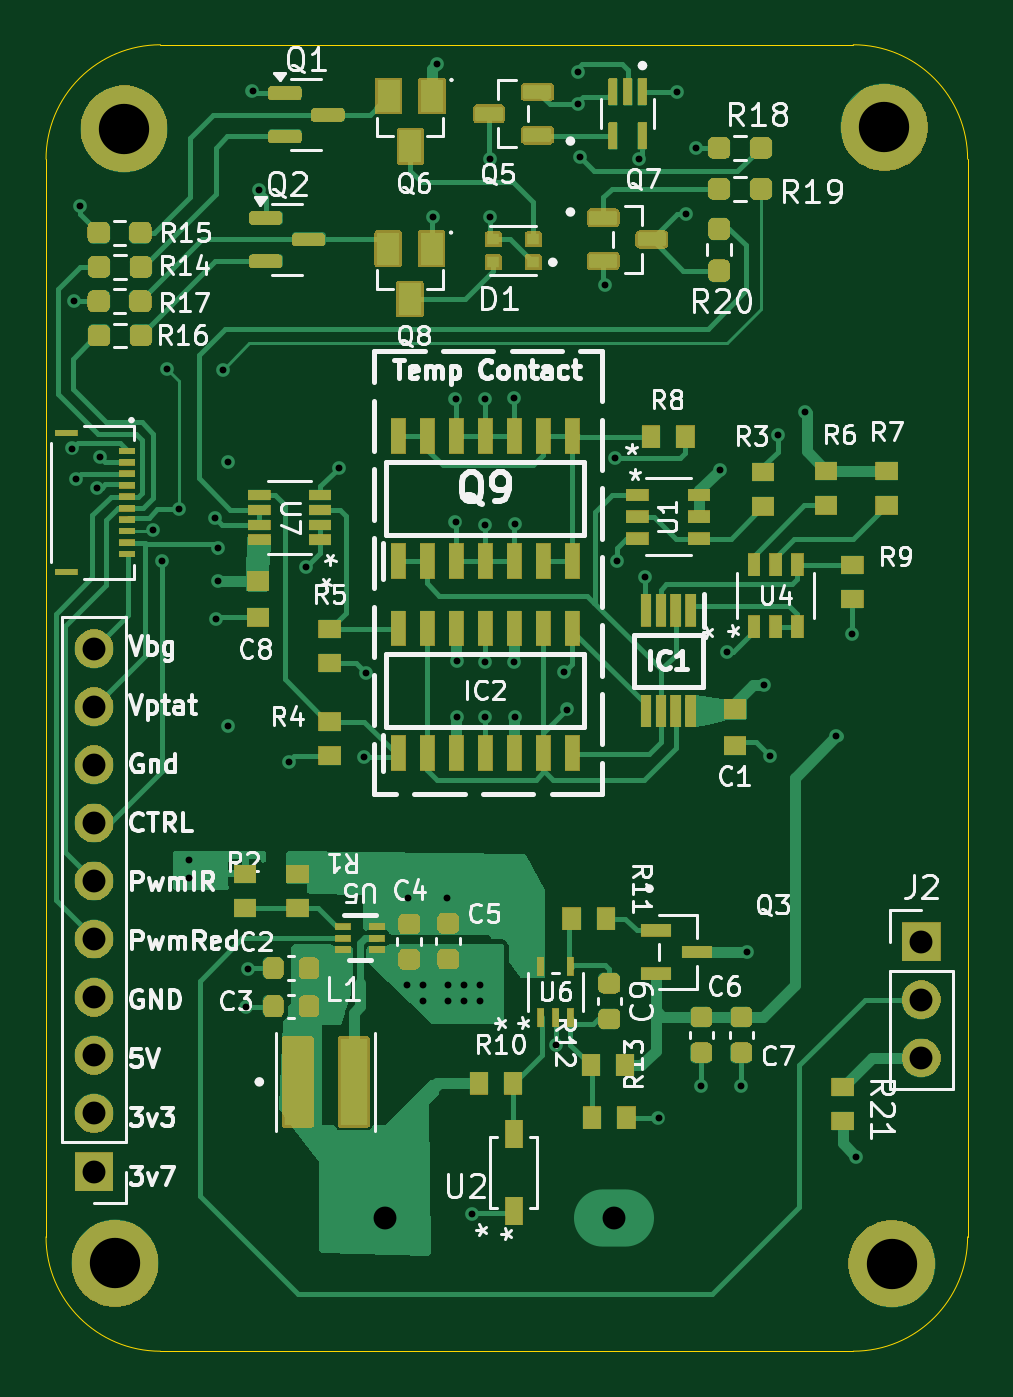
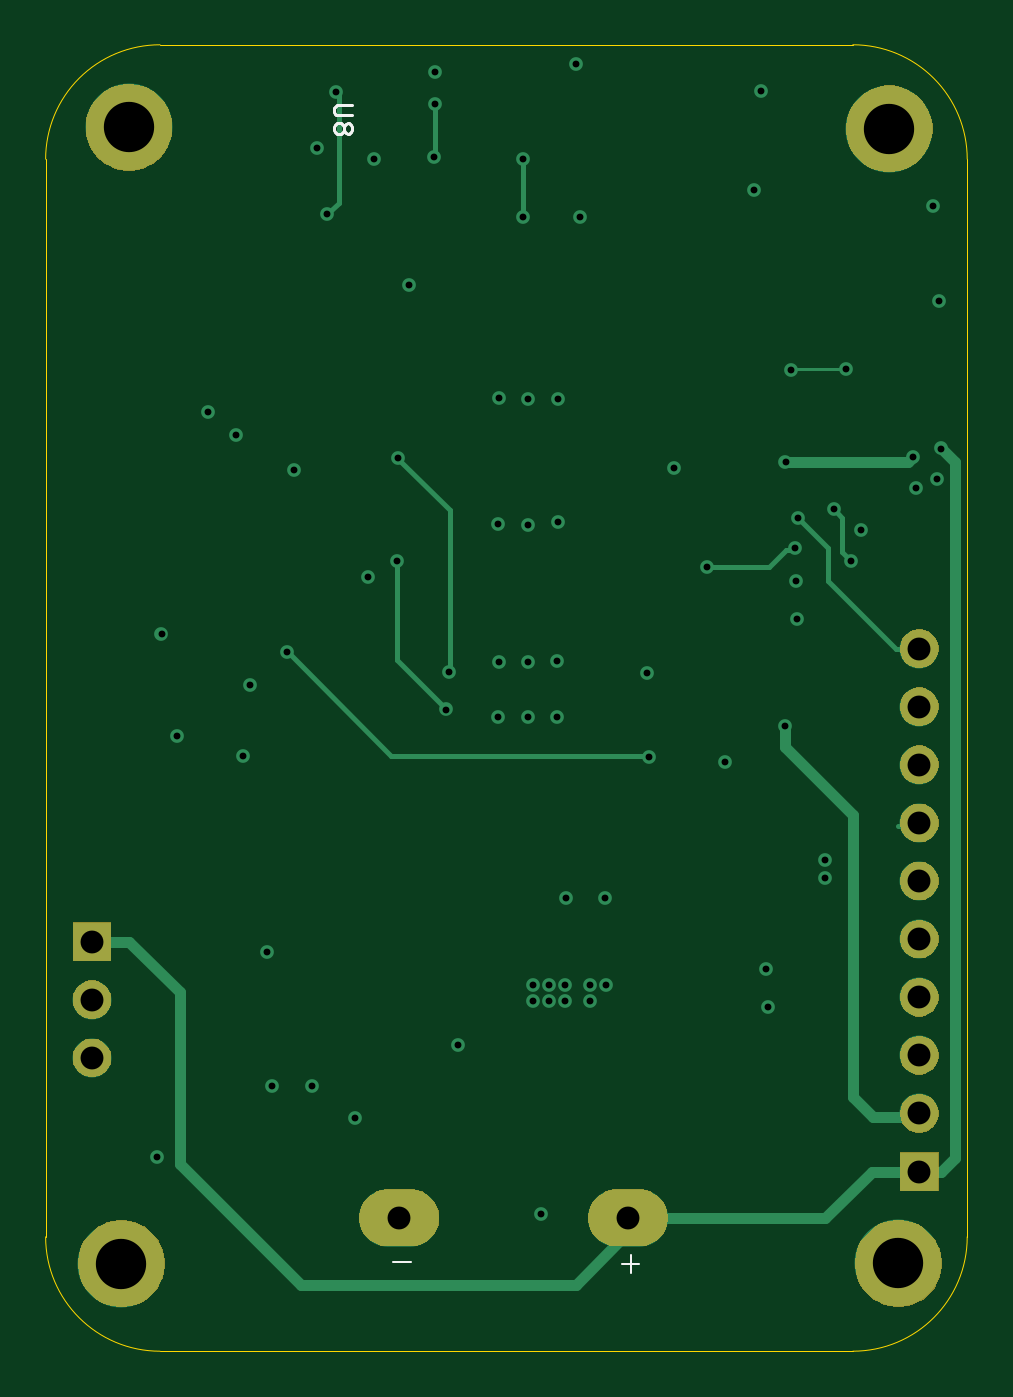
Circuit board: 11 layer files. Board 40.3 x 57.1 mm.
- bottom_copper: Secondary_Board-CuBottom.gbr (7389 bytes)
- inner_copper: Secondary_Board-CuIn1.gbr (54519 bytes)
- inner_copper: Secondary_Board-CuIn2.gbr (84726 bytes)
- top_copper: Secondary_Board-CuTop.gbr (48949 bytes)
- outline: Secondary_Board-EdgeCuts.gbr (994 bytes)
- bottom_mask: Secondary_Board-MaskBottom.gbr (17323 bytes)
- top_mask: Secondary_Board-MaskTop.gbr (78763 bytes)
- drill: Secondary_Board-NPTH.drl (265 bytes)
- drill: Secondary_Board-PTH.drl (2044 bytes)
- bottom_silk: Secondary_Board-SilkBottom.gbr (19531 bytes)
- top_silk: Secondary_Board-SilkTop.gbr (178911 bytes)

=== bottom_copper: Secondary_Board-CuBottom.gbr (7389 bytes, source omitted) ===
=== inner_copper: Secondary_Board-CuIn1.gbr (54519 bytes, source omitted) ===
=== inner_copper: Secondary_Board-CuIn2.gbr (84726 bytes, source omitted) ===
=== top_copper: Secondary_Board-CuTop.gbr (48949 bytes, source omitted) ===
=== outline: Secondary_Board-EdgeCuts.gbr ===
%TF.GenerationSoftware,KiCad,Pcbnew,9.0.7*%
%TF.CreationDate,2026-04-27T03:30:11-07:00*%
%TF.ProjectId,Secondary_Board,5365636f-6e64-4617-9279-5f426f617264,rev?*%
%TF.SameCoordinates,Original*%
%TF.FileFunction,Profile,NP*%
%FSLAX46Y46*%
G04 Gerber Fmt 4.6, Leading zero omitted, Abs format (unit mm)*
G04 Created by KiCad (PCBNEW 9.0.7) date 2026-04-27 03:30:11*
%MOMM*%
%LPD*%
G01*
G04 APERTURE LIST*
%TA.AperFunction,Profile*%
%ADD10C,0.050000*%
%TD*%
G04 APERTURE END LIST*
D10*
X107575000Y-96605000D02*
X107575000Y-49490534D01*
X112575000Y-44490534D02*
X142865000Y-44490534D01*
X142865000Y-101605000D02*
X112575000Y-101605000D01*
X147865000Y-49490534D02*
X147865000Y-96605000D01*
X142865000Y-44490534D02*
G75*
G02*
X147864966Y-49490534I0J-4999966D01*
G01*
X147865000Y-96605000D02*
G75*
G02*
X142865000Y-101605000I-5000000J0D01*
G01*
X107575000Y-49490534D02*
G75*
G02*
X112575000Y-44490530I5000000J4D01*
G01*
X112575000Y-101605000D02*
G75*
G02*
X107575000Y-96605000I0J5000000D01*
G01*
M02*

=== bottom_mask: Secondary_Board-MaskBottom.gbr (17323 bytes, source omitted) ===
=== top_mask: Secondary_Board-MaskTop.gbr (78763 bytes, source omitted) ===
=== drill: Secondary_Board-NPTH.drl ===
M48
; DRILL file {KiCad 9.0.7} date 2026-04-27T03:30:11-0700
; FORMAT={-:-/ absolute / inch / decimal}
; #@! TF.CreationDate,2026-04-27T03:30:11-07:00
; #@! TF.GenerationSoftware,Kicad,Pcbnew,9.0.7
; #@! TF.FileFunction,NonPlated,1,4,NPTH
FMAT,2
INCH
%
G90
G05
M30

=== drill: Secondary_Board-PTH.drl ===
M48
; DRILL file {KiCad 9.0.7} date 2026-04-27T03:30:11-0700
; FORMAT={-:-/ absolute / inch / decimal}
; #@! TF.CreationDate,2026-04-27T03:30:11-07:00
; #@! TF.GenerationSoftware,Kicad,Pcbnew,9.0.7
; #@! TF.FileFunction,Plated,1,4,PTH
FMAT,2
INCH
; #@! TA.AperFunction,Plated,PTH,ViaDrill
T1C0.0118
; #@! TA.AperFunction,Plated,PTH,ComponentDrill
T2C0.0394
; #@! TA.AperFunction,Plated,PTH,ComponentDrill
T3C0.0866
%
G90
G05
T1
X4.2803Y-2.4465
X4.2835Y-2.1929
X4.2866Y-2.4984
X4.2941Y-2.0283
X4.3236Y-2.5142
X4.328Y-2.4615
X4.4185Y-2.5875
X4.435Y-2.6398
X4.4433Y-2.3094
X4.4642Y-2.5512
X4.4807Y-3.1547
X4.4807Y-3.1862
X4.5268Y-2.5665
X4.5285Y-2.7392
X4.5305Y-2.6742
X4.5319Y-2.6185
X4.539Y-2.3114
X4.548Y-2.4689
X4.5492Y-2.924
X4.5787Y-3.4077
X4.5824Y-3.3419
X4.5906Y-1.8307
X4.6024Y-2.002
X4.6526Y-2.9852
X4.6827Y-2.6504
X4.7392Y-2.4793
X4.7825Y-2.9774
X4.7864Y-2.8337
X4.8563Y-3.3701
X4.8583Y-3.2205
X4.8839Y-3.3701
X4.8839Y-3.3976
X4.9016Y-2.0472
X4.9087Y-1.7846
X4.9252Y-3.2205
X4.9272Y-3.3701
X4.9272Y-3.3976
X4.94Y-2.3612
X4.94Y-2.5738
X4.9419Y-2.812
X4.9419Y-2.9085
X4.9547Y-3.3701
X4.9547Y-3.3976
X4.9685Y-3.7638
X4.9823Y-3.3701
X4.9823Y-3.3976
X4.9911Y-2.3612
X4.9911Y-2.5778
X4.9911Y-2.814
X4.9911Y-2.9085
X5.0Y-1.9488
X5.0Y-2.0472
X5.0404Y-2.3593
X5.0404Y-2.814
X5.0423Y-2.5758
X5.0423Y-2.9085
X5.1122Y-3.4724
X5.127Y-2.8317
X5.1319Y-2.8957
X5.1516Y-1.7984
X5.1516Y-1.8535
X5.1535Y-1.9449
X5.1969Y-2.1654
X5.215Y-2.463
X5.2175Y-2.6407
X5.2559Y-1.9488
X5.2667Y-2.6683
X5.2894Y-3.5984
X5.3209Y-1.8327
X5.3366Y-2.0433
X5.3543Y-1.9291
X5.3632Y-3.5443
X5.3947Y-2.4833
X5.4065Y-2.7972
X5.4321Y-3.5443
X5.4409Y-3.313
X5.4705Y-2.8543
X5.4813Y-2.9754
X5.4945Y-2.4236
X5.5421Y-2.3835
X5.5955Y-2.9409
X5.622Y-2.7657
X5.6299Y-3.6654
T2
X4.3177Y-2.7909
X4.3177Y-2.8909
X4.3177Y-2.9909
X4.3177Y-3.0909
X4.3177Y-3.1909
X4.3177Y-3.2909
X4.3177Y-3.3909
X4.3177Y-3.4909
X4.3177Y-3.5909
X4.3177Y-3.6909
X4.819Y-3.7707
X5.2127Y-3.7707
X5.7417Y-3.2953
X5.7417Y-3.3953
X5.7417Y-3.4953
T3
X4.3537Y-3.849
X4.3695Y-1.8963
X5.6781Y-1.8939
X5.6909Y-3.8494
M30

=== bottom_silk: Secondary_Board-SilkBottom.gbr (19531 bytes, source omitted) ===
=== top_silk: Secondary_Board-SilkTop.gbr (178911 bytes, source omitted) ===
